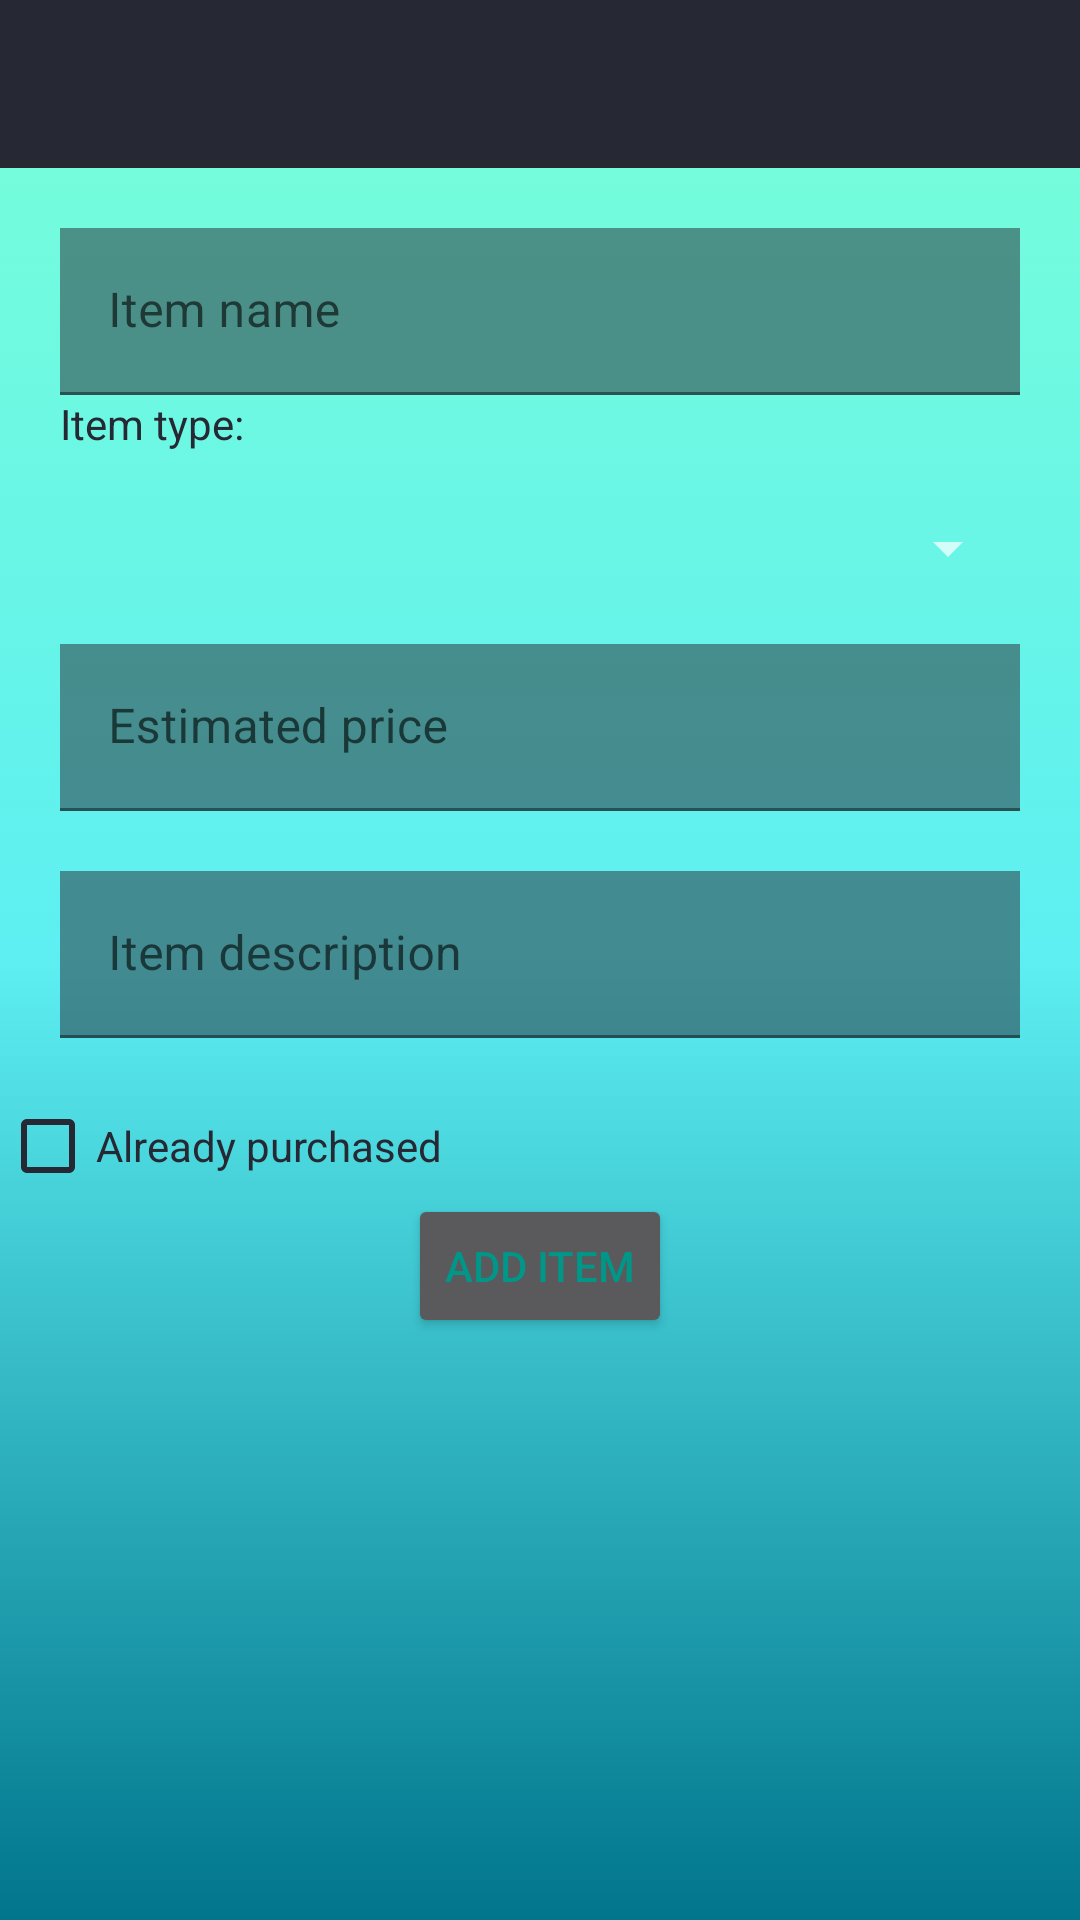

The Android layout XML behind this screen, and the referenced resources:
<!-- AndroidManifest.xml: application theme Theme.sparmeplease -->
<!-- res/layout/activity_new_item.xml -->
<?xml version="1.0" encoding="utf-8"?>
<LinearLayout xmlns:android="http://schemas.android.com/apk/res/android"
    xmlns:app="http://schemas.android.com/apk/res-auto"
    xmlns:tools="http://schemas.android.com/tools"
    android:layout_width="match_parent"
    android:layout_height="match_parent"
    android:orientation="vertical"
    android:theme="@style/ItemRow"
    tools:context=".NewItemActivity"
    android:background="@drawable/gradient_background">


    <androidx.appcompat.widget.Toolbar
        android:id="@+id/toolbarNewItem"
        android:layout_width="match_parent"
        android:layout_height="wrap_content"
        android:minHeight="?attr/actionBarSize"
        android:background="#262833"
        app:theme="@style/ToolBarStyle"/>

    <com.google.android.material.textfield.TextInputLayout
        android:layout_width="match_parent"
        android:layout_height="wrap_content"
        android:padding="20dp">

        <EditText
            android:id="@+id/etItemName"
            android:hint="Item name"
            android:background="#80262833"
            android:layout_width="match_parent"
            android:textColor="@color/backgroundColor"
            android:layout_height="wrap_content"/>
        <TextView
            android:layout_width="match_parent"
            android:layout_height="wrap_content"
            android:textColor="#262833"
            android:text="Item type:"/>


    </com.google.android.material.textfield.TextInputLayout>

    <com.google.android.material.textfield.TextInputLayout
        android:layout_width="match_parent"
        android:layout_height="wrap_content"
        android:paddingLeft="20dp"
        android:paddingRight="20dp"
        android:paddingBottom="20dp">

        <Spinner
            android:id="@+id/spinnerCategory"
            android:layout_width="match_parent"
            android:layout_height="wrap_content"
            android:popupBackground="#80262833"
            android:theme="@style/AddItem"
            android:visibility="visible" />

    </com.google.android.material.textfield.TextInputLayout>

    <com.google.android.material.textfield.TextInputLayout
        android:layout_width="match_parent"
        android:layout_height="wrap_content"
        android:paddingLeft="20dp"
        android:paddingRight="20dp"
        android:paddingBottom="20dp">

        <EditText
            android:id="@+id/etPrice"
            android:hint="Estimated price"
            android:background="#80262833"
            android:layout_width="match_parent"
            android:textColor="@color/backgroundColor"
            android:layout_height="wrap_content"/>
    </com.google.android.material.textfield.TextInputLayout>

    <com.google.android.material.textfield.TextInputLayout
        android:layout_width="match_parent"
        android:layout_height="wrap_content"
        android:paddingLeft="20dp"
        android:paddingRight="20dp"
        android:paddingBottom="20dp">

        <EditText
            android:id="@+id/etDescription"
            android:hint="Item description"
            android:background="#80262833"
            android:layout_width="match_parent"
            android:textColor="@color/backgroundColor"
            android:layout_height="wrap_content"/>
    </com.google.android.material.textfield.TextInputLayout>

    <CheckBox
        android:id="@+id/cbStatus"
        android:layout_width="wrap_content"
        android:layout_height="wrap_content"
        android:textColor="#262833"
        android:buttonTint="#262833"
        android:text="Already purchased" />

    <Button
        android:id="@+id/btnAddItem"
        android:layout_width="wrap_content"
        android:layout_height="wrap_content"
        android:textAlignment="center"
        android:layout_gravity="center_horizontal"
        android:text="Add Item"
        android:textColor="#FF009688"/>


</LinearLayout>
<!-- resources referenced by this layout -->
<resources>
  <color name="backgroundColor">#262833</color>
  <!-- drawable gradient_background (drawable) -->
  <?xml version="1.0" encoding="utf-8"?>
  <selector xmlns:android="http://schemas.android.com/apk/res/android">
      <item>
          <shape>
              <gradient
                  android:angle="90"
                  android:startColor="#01758c"
                  android:centerColor="#5deff2"
                  android:endColor="#79ffd7"
                  android:type="linear"/>
          </shape>
      </item>
  </selector>
  <style name="AddItem" parent="Theme.AppCompat">
          <item name="colorPrimary">#CDCDCD</item>
  
      </style>
  <style name="ItemRow" parent="Theme.AppCompat">
          <item name="colorPrimary">@color/purple_500</item>
          <item name="colorPrimaryVariant">@color/backgroundColor</item>
          <item name="colorOnPrimary">#CDCDCD</item>
          <item name="colorAccent">#262833</item>
          <item name="colorControlNormal">#262833</item>
  
      </style>
  <style name="ToolBarStyle" parent="Theme.AppCompat">
          <item name="android:textColorPrimary">@color/white</item>
          <item name="android:textColorSecondary">@color/white</item>
          <item name="actionMenuTextColor">@color/white</item>
      </style>
  <style name="Theme.sparmeplease" parent="Theme.MaterialComponents.DayNight.NoActionBar">
          <item name="android:windowDisablePreview">true</item>
          
          <item name="colorPrimary">@color/purple_500</item>
          <item name="colorPrimaryVariant">@color/backgroundColor</item>
          <item name="colorOnPrimary">@color/black</item>
          
          <item name="colorSecondary">@color/teal_200</item>
          <item name="colorSecondaryVariant">@color/teal_700</item>
          <item name="colorOnSecondary">@color/black</item>
          
          <item name="android:statusBarColor" tools:targetApi="l">?attr/colorPrimaryVariant</item>
          
      </style>
  <color name="purple_500">#262833</color>
  <color name="white">#FFFFFFFF</color>
  <color name="black">#FF000000</color>
  <color name="teal_200">#FF03DAC5</color>
  <color name="teal_700">#FF018786</color>
</resources>
